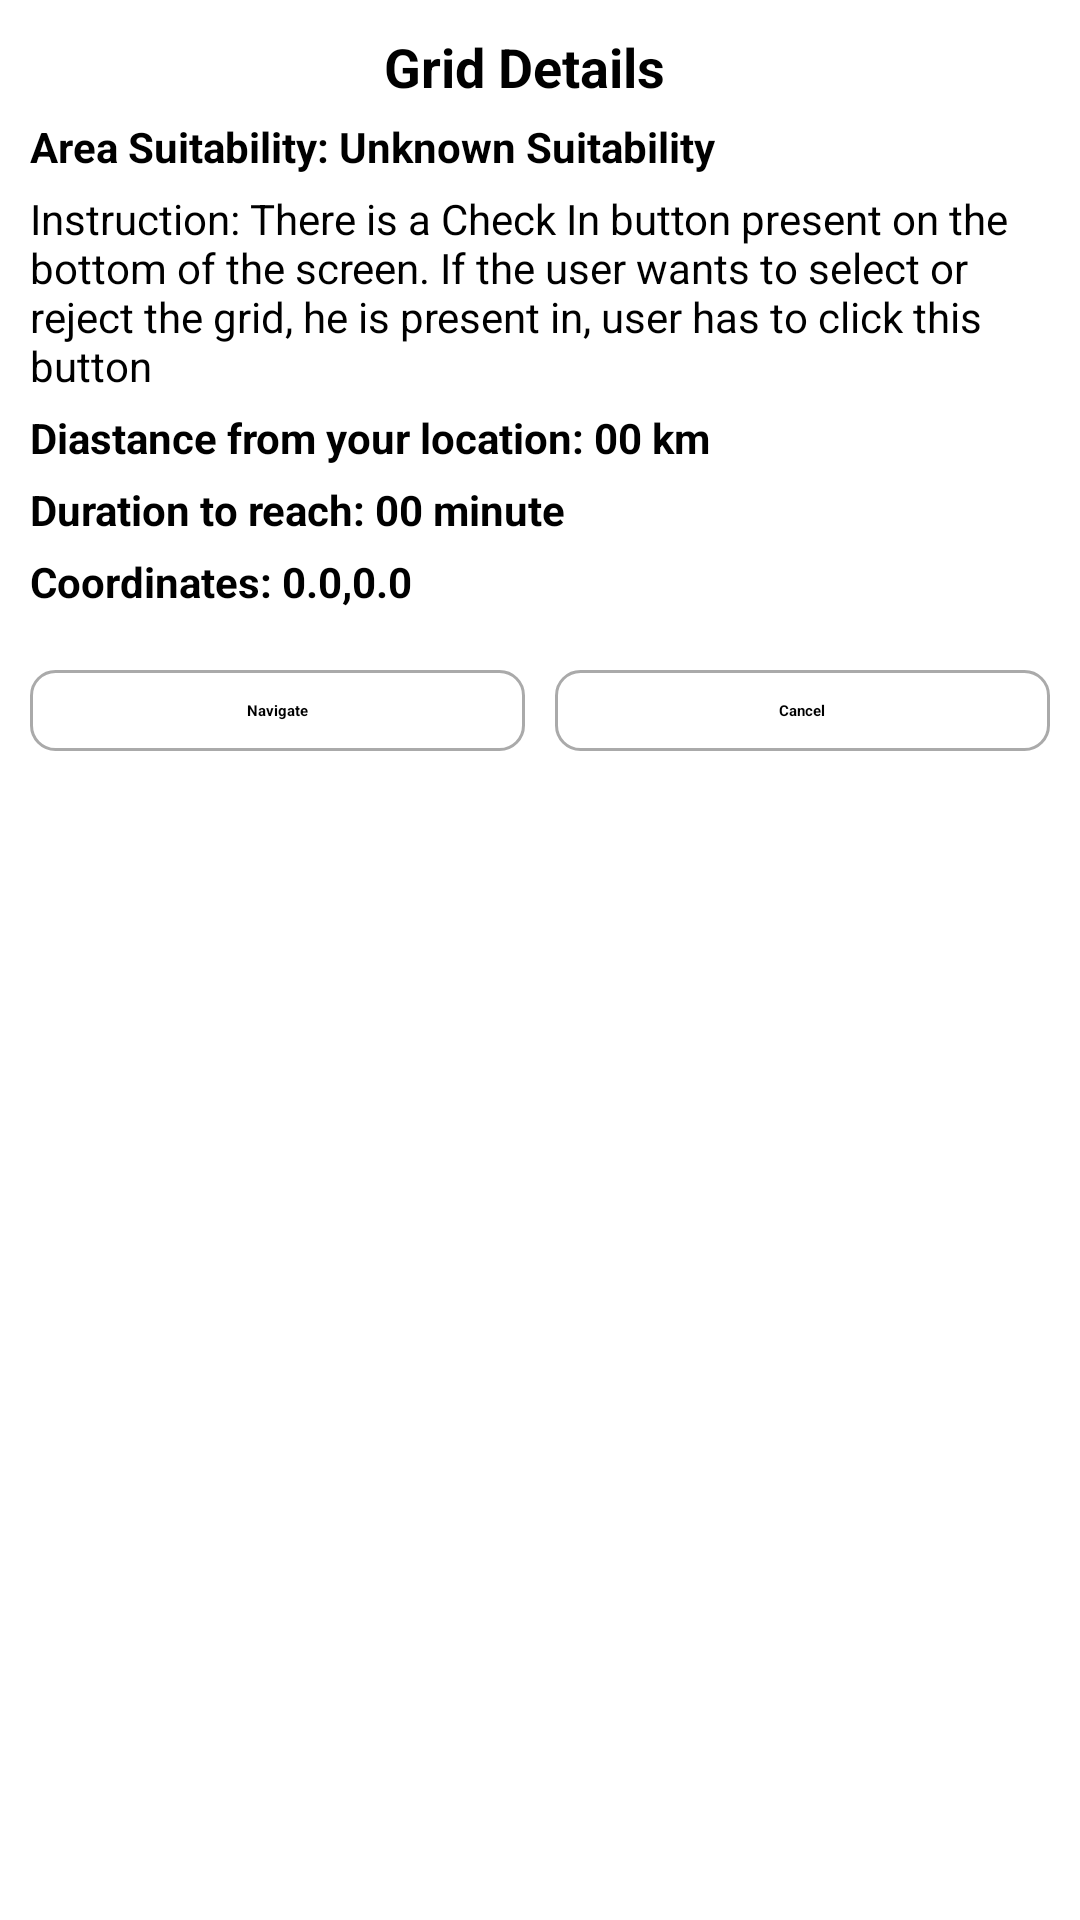

Here is an Android app screen rendered from its layout file. Give the layout XML and the strings, colors and styles it references.
<!-- AndroidManifest.xml: application theme Theme.TaxiApp -->
<!-- res/layout/grid_sheet_layout.xml -->
<?xml version="1.0" encoding="utf-8"?>
<androidx.cardview.widget.CardView xmlns:android="http://schemas.android.com/apk/res/android"
    android:layout_width="match_parent"
    android:layout_height="wrap_content"
    xmlns:app="http://schemas.android.com/apk/res-auto"
    app:cardCornerRadius="10dp"
     app:cardBackgroundColor="@color/white">
    <LinearLayout
        android:layout_width="match_parent"
        android:layout_height="wrap_content"
        android:padding="10dp"
        android:orientation="vertical">
        <TextView
            android:layout_width="wrap_content"
            android:layout_height="wrap_content"
           android:layout_gravity="center"
            android:layout_marginEnd="5dp"
            android:textStyle="bold"
            android:textSize="18sp"
            android:textColor="@color/black"
            android:text="Grid Details"/>
        <TextView
            android:layout_width="wrap_content"
            android:layout_height="wrap_content"
            android:layout_marginTop="5dp"
            android:id="@+id/tv_AreaSuitability"
            android:layout_marginEnd="5dp"
            android:textStyle="bold"
            android:textSize="14sp"
            android:textColor="@color/black"
            android:text="Area Suitability: Unknown Suitability"/>
        <TextView
            android:layout_width="wrap_content"
            android:layout_height="wrap_content"
            android:layout_marginTop="5dp"
            android:id="@+id/tv_instruction"
            android:layout_marginEnd="5dp"
            android:textSize="14sp"
            android:textColor="@color/black"
            android:text="Instruction: There is a Check In button present on the bottom of the screen. If the user wants to select or reject the grid, he is present in, user has to click this button"/>

        <TextView
            android:layout_width="wrap_content"
            android:layout_height="wrap_content"
            android:layout_marginTop="5dp"
            android:id="@+id/tv_distance"
            android:layout_marginEnd="5dp"
            android:textStyle="bold"
            android:textSize="14sp"
            android:textColor="@color/black"
            android:text="Diastance from your location: 00 km"/>

        <TextView
            android:layout_width="wrap_content"
            android:layout_height="wrap_content"
            android:layout_marginTop="5dp"
            android:id="@+id/tv_durationToReach"
            android:layout_marginEnd="5dp"
            android:textStyle="bold"
            android:textSize="14sp"
            android:textColor="@color/black"
            android:text="Duration to reach: 00 minute"/>
        <TextView
            android:layout_width="wrap_content"
            android:layout_height="wrap_content"
            android:layout_marginTop="5dp"
            android:id="@+id/tv_coordinates"
            android:layout_marginEnd="5dp"
            android:textStyle="bold"
            android:textSize="14sp"
            android:textColor="@color/black"
            android:text="Coordinates: 0.0,0.0"/>
        <LinearLayout
            android:layout_width="match_parent"
            android:layout_height="wrap_content"
            android:layout_marginTop="20dp"
            android:orientation="horizontal">
            <TextView
                android:layout_width="0dp"
                android:layout_height="wrap_content"
                android:padding="10dp"
                android:id="@+id/tv_navigate"
                android:layout_weight="1"
                android:textAlignment="center"
                android:textStyle="bold"
                android:background="@drawable/corner_radius_border_gray"
                android:layout_marginEnd="5dp"
                android:text="Navigate"/>
            <TextView
                android:layout_width="0dp"
                android:layout_height="wrap_content"
                android:padding="10dp"
                android:textStyle="bold"
                android:textAlignment="center"
                android:background="@drawable/corner_radius_border_gray"
                android:layout_marginStart="5dp"
                android:id="@+id/tv_cancel"
                android:layout_weight="1"
                android:text="Cancel"/>
        </LinearLayout>

    </LinearLayout>
</androidx.cardview.widget.CardView>
<!-- resources referenced by this layout -->
<resources>
  <color name="black">#FF000000</color>
  <color name="white">#FFFFFFFF</color>
  <!-- drawable corner_radius_border_gray (drawable) -->
  <?xml version="1.0" encoding="utf-8"?>
  <shape xmlns:android="http://schemas.android.com/apk/res/android"
      android:shape="rectangle">
      <solid android:color="@android:color/transparent" /> 
      <corners android:radius="8dp" />
      <stroke android:width="1dp"
          android:color="@android:color/darker_gray"/>
  </shape>
</resources>
